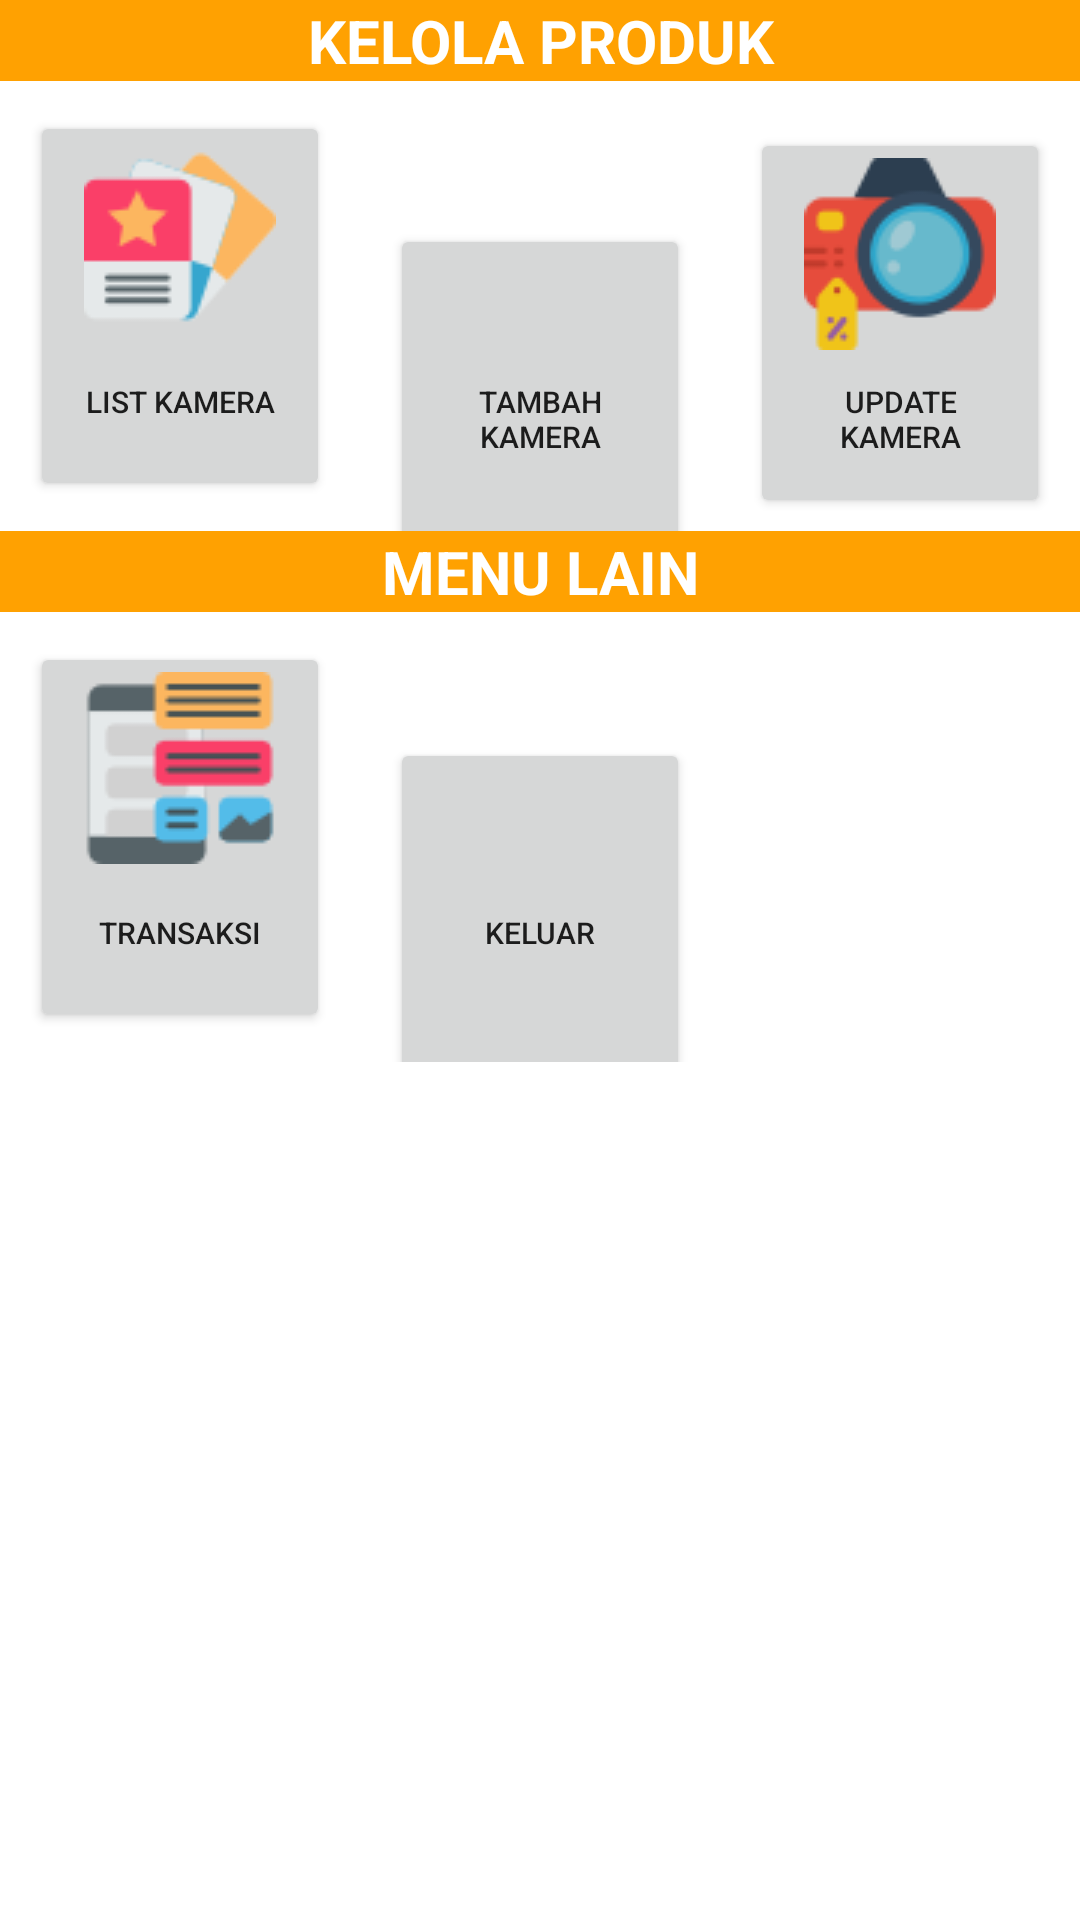

Android layout source for this screen:
<!-- AndroidManifest.xml: application theme Theme.REKAM -->
<!-- res/layout/admin_activity_main.xml -->
<?xml version="1.0" encoding="utf-8"?>
<LinearLayout xmlns:android="http://schemas.android.com/apk/res/android"
    xmlns:app="http://schemas.android.com/apk/res-auto"
    xmlns:tools="http://schemas.android.com/tools"
    android:layout_width="match_parent"
    android:layout_height="match_parent"
    android:orientation="vertical"
    tools:context=".AdminMainActivity">

    <TextView
        android:id="@+id/text"
        android:layout_width="match_parent"
        android:layout_height="wrap_content"
        android:background="@color/orange_500"
        android:text="Kelola Produk"
        android:textAlignment="center"
        android:textAllCaps="true"
        android:textColor="@color/white"
        android:textSize="@dimen/titleText"
        android:textStyle="bold"></TextView>

    <LinearLayout
        android:layout_width="match_parent"
        android:layout_height="wrap_content"
        android:orientation="horizontal">

        <Button
            android:id="@+id/btnListKamera"
            android:layout_width="@dimen/lebarAdminMenu"
            android:layout_height="@dimen/tinggiAdminMenu"
            android:layout_margin="@dimen/marginPost"
            android:drawableTop="@drawable/list_camera"
            android:onClick="listKamera"
            android:text="List Kamera"
            android:textSize="@dimen/smallTextFAQ" />

        <Button
            android:id="@+id/btnAddKamera"
            android:layout_width="@dimen/lebarAdminMenu"
            android:layout_height="@dimen/tinggiAdminMenu"
            android:layout_margin="@dimen/marginPost"
            android:drawableTop="@drawable/add_camera"
            android:onClick="addKamera"
            android:text="Tambah Kamera"
            android:textSize="@dimen/smallTextFAQ" />

        <Button
            android:id="@+id/btnUpdateKamera"
            android:layout_width="@dimen/lebarAdminMenu"
            android:layout_height="@dimen/tinggiAdminMenu"
            android:layout_margin="@dimen/marginPost"
            android:drawableTop="@drawable/update_camera"
            android:onClick="updateKamera"
            android:text="Update Kamera"
            android:textSize="@dimen/smallTextFAQ" />
    </LinearLayout>

    <TextView
        android:id="@+id/text2"
        android:layout_width="match_parent"
        android:layout_height="wrap_content"
        android:background="@color/orange_500"
        android:text="Menu Lain"
        android:textAlignment="center"
        android:textAllCaps="true"
        android:textColor="@color/white"
        android:textSize="@dimen/titleText"
        android:textStyle="bold"></TextView>

    <LinearLayout
        android:layout_width="match_parent"
        android:layout_height="wrap_content"
        android:orientation="horizontal">

        <Button
            android:id="@+id/btnListTransaksi"
            android:layout_width="@dimen/lebarAdminMenu"
            android:layout_height="@dimen/tinggiAdminMenu"
            android:layout_margin="@dimen/marginPost"
            android:drawableTop="@drawable/list_transaction"
            android:onClick="listTransaksi"
            android:text="Transaksi"
            android:textSize="@dimen/smallTextFAQ" />

        <Button
            android:layout_width="@dimen/lebarAdminMenu"
            android:layout_height="@dimen/tinggiAdminMenu"
            android:layout_margin="@dimen/marginPost"
            android:drawableTop="@drawable/log_out"
            android:onClick="logOut"
            android:text="Keluar"
            android:textSize="@dimen/smallTextFAQ" />
    </LinearLayout>
</LinearLayout>
<!-- resources referenced by this layout -->
<resources>
  <color name="orange_500">#FFA101</color>
  <color name="white">#FFFFFFFF</color>
  <dimen name="lebarAdminMenu">100dp</dimen>
  <dimen name="marginPost">10dp</dimen>
  <dimen name="smallTextFAQ">10dp</dimen>
  <dimen name="tinggiAdminMenu">130dp</dimen>
  <dimen name="titleText">20dp</dimen>
  <!-- drawable list_camera: png bitmap (drawable, 2533 bytes) -->
  <!-- drawable list_transaction: png bitmap (drawable, 2091 bytes) -->
  <!-- drawable update_camera: png bitmap (drawable, 3454 bytes) -->
  <style name="Theme.REKAM" parent="Theme.MaterialComponents.DayNight.DarkActionBar">
          
          <item name="colorPrimary">@color/orange_500</item>
          <item name="colorPrimaryVariant">@color/orange_700</item>
          <item name="colorOnPrimary">@color/white</item>
          
          <item name="colorSecondary">@color/teal_200</item>
          <item name="colorSecondaryVariant">@color/teal_700</item>
          <item name="colorOnSecondary">@color/black</item>
          
          <item name="android:statusBarColor" tools:targetApi="l">?attr/colorPrimaryVariant</item>
          
      </style>
  <color name="orange_700">#F99C00</color>
  <color name="teal_200">#FF03DAC5</color>
  <color name="teal_700">#FF018786</color>
  <color name="black">#FF000000</color>
</resources>
